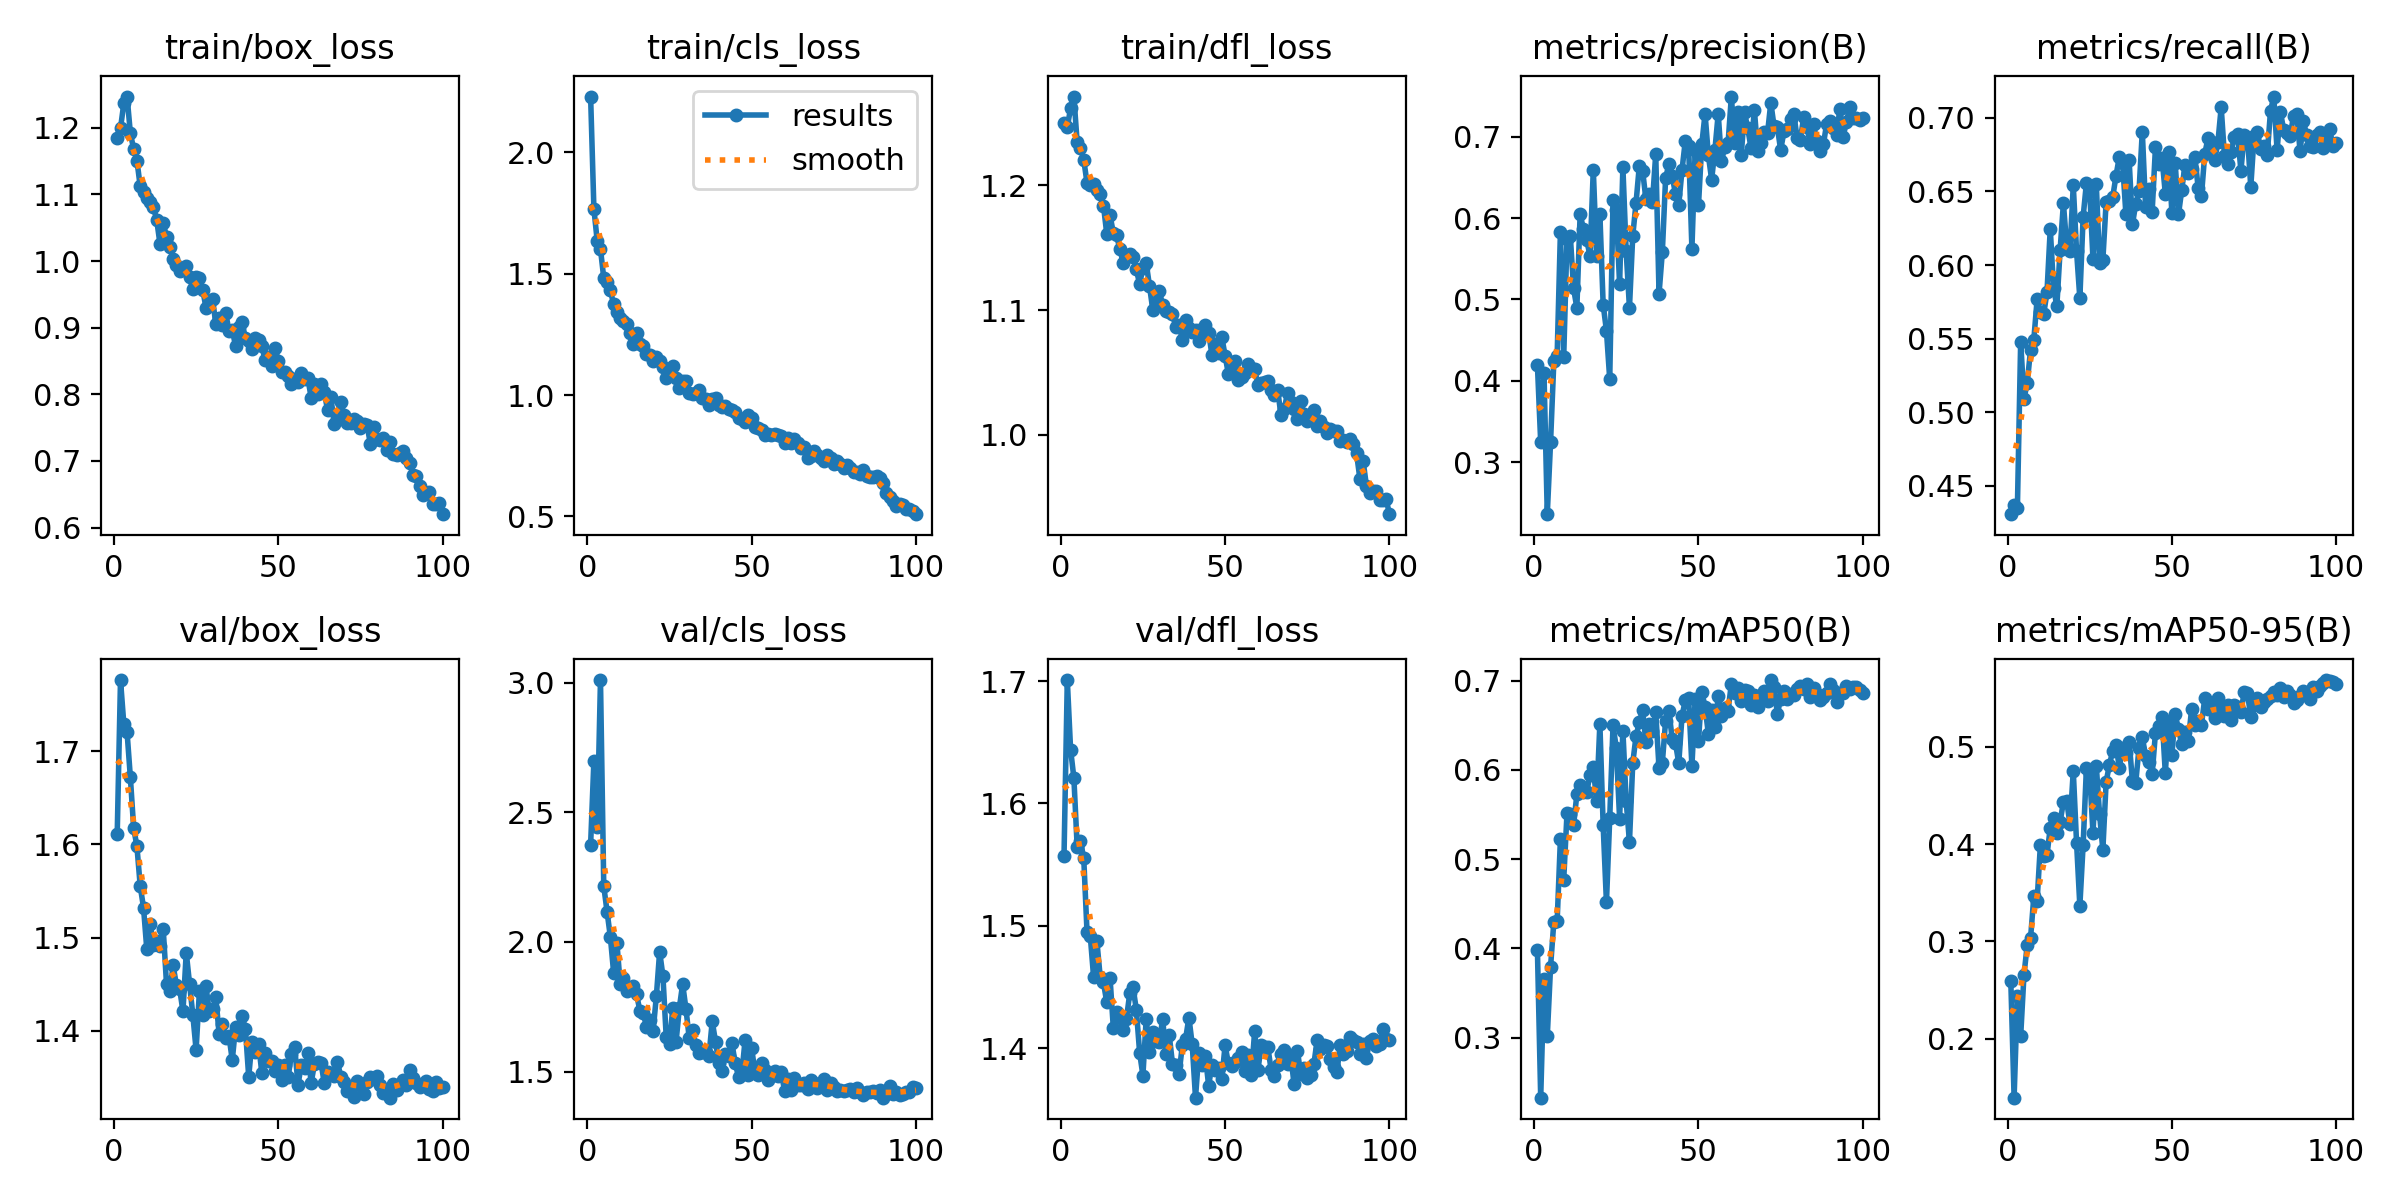

Source data for this figure (header and first rows):
epoch, train/box_loss, train/cls_loss, train/dfl_loss, metrics/precision(B), metrics/recall(B), metrics/mAP50(B), metrics/mAP50-95(B), val/box_loss, val/cls_loss, val/dfl_loss, lr/pg0, lr/pg1, lr/pg2
1, 1.184, 2.23, 1.25, 0.4193, 0.4308, 0.3984, 0.259, 1.611, 2.375, 1.557, 0.0005522, 0.0005522, 0.0005522
2, 1.199, 1.767, 1.247, 0.3245, 0.4371, 0.2328, 0.1397, 1.776, 2.7, 1.701, 0.001097, 0.001097, 0.001097
3, 1.236, 1.636, 1.262, 0.4098, 0.435, 0.3653, 0.2445, 1.729, 2.442, 1.644, 0.001631, 0.001631, 0.001631
4, 1.247, 1.601, 1.271, 0.236, 0.548, 0.3017, 0.2028, 1.72, 3.011, 1.621, 0.001618, 0.001618, 0.001618
5, 1.192, 1.482, 1.234, 0.3247, 0.5089, 0.3795, 0.2656, 1.672, 2.215, 1.565, 0.001618, 0.001618, 0.001618
6, 1.168, 1.467, 1.23, 0.4243, 0.5202, 0.4301, 0.2966, 1.618, 2.117, 1.569, 0.001601, 0.001601, 0.001601
7, 1.151, 1.433, 1.221, 0.4307, 0.5422, 0.4303, 0.3031, 1.598, 2.02, 1.556, 0.001584, 0.001584, 0.001584
8, 1.112, 1.374, 1.202, 0.5834, 0.5494, 0.5229, 0.3462, 1.555, 1.882, 1.495, 0.001568, 0.001568, 0.001568
9, 1.104, 1.342, 1.2, 0.4292, 0.5766, 0.477, 0.3417, 1.532, 1.997, 1.491, 0.001551, 0.001551, 0.001551
10, 1.095, 1.32, 1.201, 0.5741, 0.5684, 0.5513, 0.3992, 1.488, 1.837, 1.458, 0.001535, 0.001535, 0.001535
11, 1.088, 1.304, 1.196, 0.5782, 0.5667, 0.5509, 0.3881, 1.515, 1.86, 1.487, 0.001519, 0.001519, 0.001519
12, 1.081, 1.293, 1.193, 0.5134, 0.5814, 0.5379, 0.3887, 1.492, 1.812, 1.458, 0.001502, 0.001502, 0.001502
13, 1.062, 1.258, 1.184, 0.4897, 0.6246, 0.5728, 0.4167, 1.496, 1.818, 1.454, 0.001486, 0.001486, 0.001486
14, 1.026, 1.212, 1.161, 0.6049, 0.5844, 0.5836, 0.4268, 1.491, 1.829, 1.438, 0.001469, 0.001469, 0.001469
15, 1.057, 1.254, 1.176, 0.5864, 0.5721, 0.5747, 0.4112, 1.509, 1.798, 1.458, 0.001453, 0.001453, 0.001453
16, 1.036, 1.21, 1.162, 0.5726, 0.6103, 0.5753, 0.4227, 1.45, 1.733, 1.417, 0.001436, 0.001436, 0.001436
17, 1.022, 1.201, 1.16, 0.5535, 0.6419, 0.5948, 0.4434, 1.443, 1.726, 1.429, 0.001419, 0.001419, 0.001419
18, 1.004, 1.171, 1.149, 0.6595, 0.613, 0.6031, 0.4443, 1.47, 1.672, 1.425, 0.001403, 0.001403, 0.001403
19, 0.9941, 1.166, 1.138, 0.5533, 0.6097, 0.5655, 0.4203, 1.449, 1.698, 1.415, 0.001386, 0.001386, 0.001386
20, 0.9851, 1.141, 1.143, 0.6046, 0.6541, 0.6516, 0.4751, 1.445, 1.655, 1.424, 0.00137, 0.00137, 0.00137
21, 0.9874, 1.158, 1.145, 0.4937, 0.6094, 0.538, 0.4015, 1.421, 1.79, 1.445, 0.001353, 0.001353, 0.001353
22, 0.9926, 1.141, 1.143, 0.4615, 0.5775, 0.4515, 0.3366, 1.484, 1.963, 1.45, 0.001337, 0.001337, 0.001337
23, 0.9753, 1.116, 1.133, 0.4019, 0.6327, 0.546, 0.3992, 1.451, 1.868, 1.431, 0.00132, 0.00132, 0.00132
24, 0.9583, 1.07, 1.121, 0.6224, 0.6556, 0.6499, 0.478, 1.417, 1.633, 1.396, 0.001304, 0.001304, 0.001304
25, 0.9767, 1.107, 1.134, 0.6096, 0.6502, 0.6249, 0.4722, 1.38, 1.606, 1.378, 0.001287, 0.001287, 0.001287
26, 0.9738, 1.118, 1.138, 0.5187, 0.604, 0.5455, 0.4112, 1.442, 1.746, 1.424, 0.001271, 0.001271, 0.001271
27, 0.9572, 1.07, 1.119, 0.6624, 0.6547, 0.6441, 0.4805, 1.417, 1.615, 1.397, 0.001254, 0.001254, 0.001254
28, 0.9302, 1.029, 1.1, 0.5593, 0.6016, 0.5652, 0.4304, 1.448, 1.746, 1.413, 0.001238, 0.001238, 0.001238
29, 0.9355, 1.056, 1.107, 0.4897, 0.6035, 0.5192, 0.3941, 1.421, 1.838, 1.406, 0.001221, 0.001221, 0.001221
30, 0.9429, 1.056, 1.115, 0.5781, 0.6428, 0.6076, 0.4639, 1.423, 1.742, 1.405, 0.001205, 0.001205, 0.001205
31, 0.9056, 1.009, 1.104, 0.6186, 0.6437, 0.6378, 0.4815, 1.436, 1.629, 1.424, 0.001188, 0.001188, 0.001188
32, 0.9151, 1.006, 1.099, 0.6641, 0.6461, 0.6532, 0.4956, 1.397, 1.661, 1.395, 0.001172, 0.001172, 0.001172
33, 0.9045, 1.009, 1.098, 0.6583, 0.6605, 0.6666, 0.5016, 1.408, 1.601, 1.411, 0.001155, 0.001155, 0.001155
34, 0.9219, 1.022, 1.097, 0.6232, 0.6734, 0.6317, 0.4785, 1.392, 1.57, 1.387, 0.001139, 0.001139, 0.001139
35, 0.8954, 0.989, 1.086, 0.6299, 0.6695, 0.651, 0.4987, 1.394, 1.573, 1.386, 0.001122, 0.001122, 0.001122
36, 0.8962, 0.9854, 1.088, 0.6203, 0.6349, 0.6439, 0.4937, 1.369, 1.575, 1.379, 0.001106, 0.001106, 0.001106
37, 0.8729, 0.9602, 1.076, 0.6788, 0.6711, 0.6644, 0.5047, 1.404, 1.56, 1.403, 0.001089, 0.001089, 0.001089
38, 0.9007, 0.9858, 1.092, 0.5069, 0.6276, 0.6022, 0.4646, 1.395, 1.694, 1.408, 0.001073, 0.001073, 0.001073
39, 0.908, 0.9879, 1.085, 0.5581, 0.6416, 0.6079, 0.4629, 1.415, 1.615, 1.425, 0.001056, 0.001056, 0.001056
40, 0.8838, 0.9593, 1.082, 0.6492, 0.6501, 0.6553, 0.4987, 1.402, 1.534, 1.403, 0.00104, 0.00104, 0.00104
41, 0.8797, 0.9515, 1.084, 0.6662, 0.6907, 0.6661, 0.51, 1.351, 1.501, 1.359, 0.001023, 0.001023, 0.001023
42, 0.868, 0.9554, 1.075, 0.6515, 0.6394, 0.6348, 0.4903, 1.389, 1.567, 1.396, 0.001007, 0.001007, 0.001007
43, 0.8851, 0.9417, 1.084, 0.6296, 0.6516, 0.63, 0.4839, 1.377, 1.561, 1.387, 0.0009904, 0.0009904, 0.0009904
44, 0.8814, 0.9392, 1.088, 0.6164, 0.6363, 0.6076, 0.4718, 1.386, 1.609, 1.394, 0.0009739, 0.0009739, 0.0009739
45, 0.8718, 0.9321, 1.082, 0.6593, 0.6798, 0.6609, 0.5141, 1.355, 1.531, 1.369, 0.0009574, 0.0009574, 0.0009574
46, 0.8512, 0.9052, 1.064, 0.6953, 0.6689, 0.678, 0.5215, 1.377, 1.48, 1.386, 0.0009409, 0.0009409, 0.0009409
47, 0.8557, 0.9034, 1.073, 0.6888, 0.6726, 0.6805, 0.5308, 1.368, 1.492, 1.382, 0.0009243, 0.0009243, 0.0009243
48, 0.8432, 0.8893, 1.065, 0.5621, 0.6485, 0.6042, 0.4729, 1.367, 1.622, 1.383, 0.0009078, 0.0009078, 0.0009078
49, 0.8688, 0.9197, 1.078, 0.6841, 0.6771, 0.6794, 0.5252, 1.357, 1.488, 1.375, 0.0008913, 0.0008913, 0.0008913
50, 0.8506, 0.9066, 1.063, 0.6158, 0.6353, 0.6326, 0.4915, 1.363, 1.591, 1.402, 0.0008748, 0.0008748, 0.0008748
51, 0.834, 0.867, 1.049, 0.6904, 0.6695, 0.6877, 0.5333, 1.348, 1.494, 1.388, 0.0008583, 0.0008583, 0.0008583
52, 0.8328, 0.8654, 1.057, 0.7282, 0.6343, 0.6704, 0.5181, 1.363, 1.485, 1.386, 0.0008418, 0.0008418, 0.0008418
53, 0.8277, 0.8575, 1.059, 0.6772, 0.651, 0.6407, 0.5023, 1.351, 1.531, 1.389, 0.0008253, 0.0008253, 0.0008253
54, 0.816, 0.8377, 1.044, 0.6472, 0.6682, 0.6674, 0.5155, 1.375, 1.506, 1.392, 0.0008088, 0.0008088, 0.0008088
55, 0.8229, 0.8418, 1.046, 0.6838, 0.6628, 0.6482, 0.5061, 1.382, 1.469, 1.397, 0.0007923, 0.0007923, 0.0007923
56, 0.8183, 0.8366, 1.049, 0.728, 0.6652, 0.6827, 0.5385, 1.342, 1.481, 1.381, 0.0007758, 0.0007758, 0.0007758
57, 0.8327, 0.839, 1.056, 0.6697, 0.6735, 0.6599, 0.522, 1.363, 1.501, 1.394, 0.0007593, 0.0007593, 0.0007593
58, 0.8226, 0.8352, 1.053, 0.6876, 0.6523, 0.6693, 0.5262, 1.36, 1.482, 1.378, 0.0007428, 0.0007428, 0.0007428
59, 0.8239, 0.8299, 1.052, 0.6918, 0.647, 0.6664, 0.5226, 1.376, 1.499, 1.414, 0.0007263, 0.0007263, 0.0007263
60, 0.795, 0.8015, 1.04, 0.7493, 0.6755, 0.6966, 0.5496, 1.345, 1.425, 1.382, 0.0007098, 0.0007098, 0.0007098
... 40 more rows
